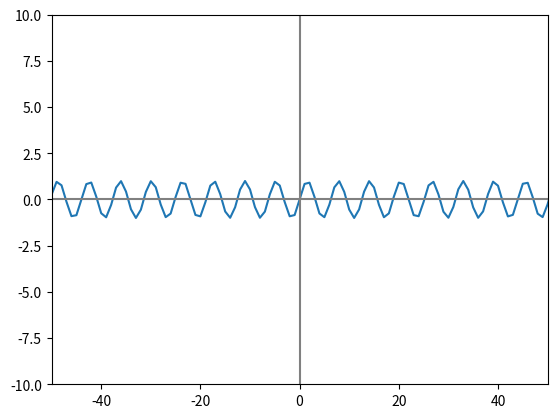

Generate this figure with matplotlib:
#!/usr/bin/env python
import math 
from matplotlib import pyplot

def division(x,y):
	x=float(x)
	y=float(y)
	return x/y


def grafico(x):
	return math.sin(x)

x=range(-100,100)

pyplot.plot(x,[grafico(i) for i in x])

pyplot.axhline(0, color="gray")
pyplot.axvline(0, color="gray")

pyplot.xlim(-50, 50)
pyplot.ylim(-10, 10)

pyplot.show()